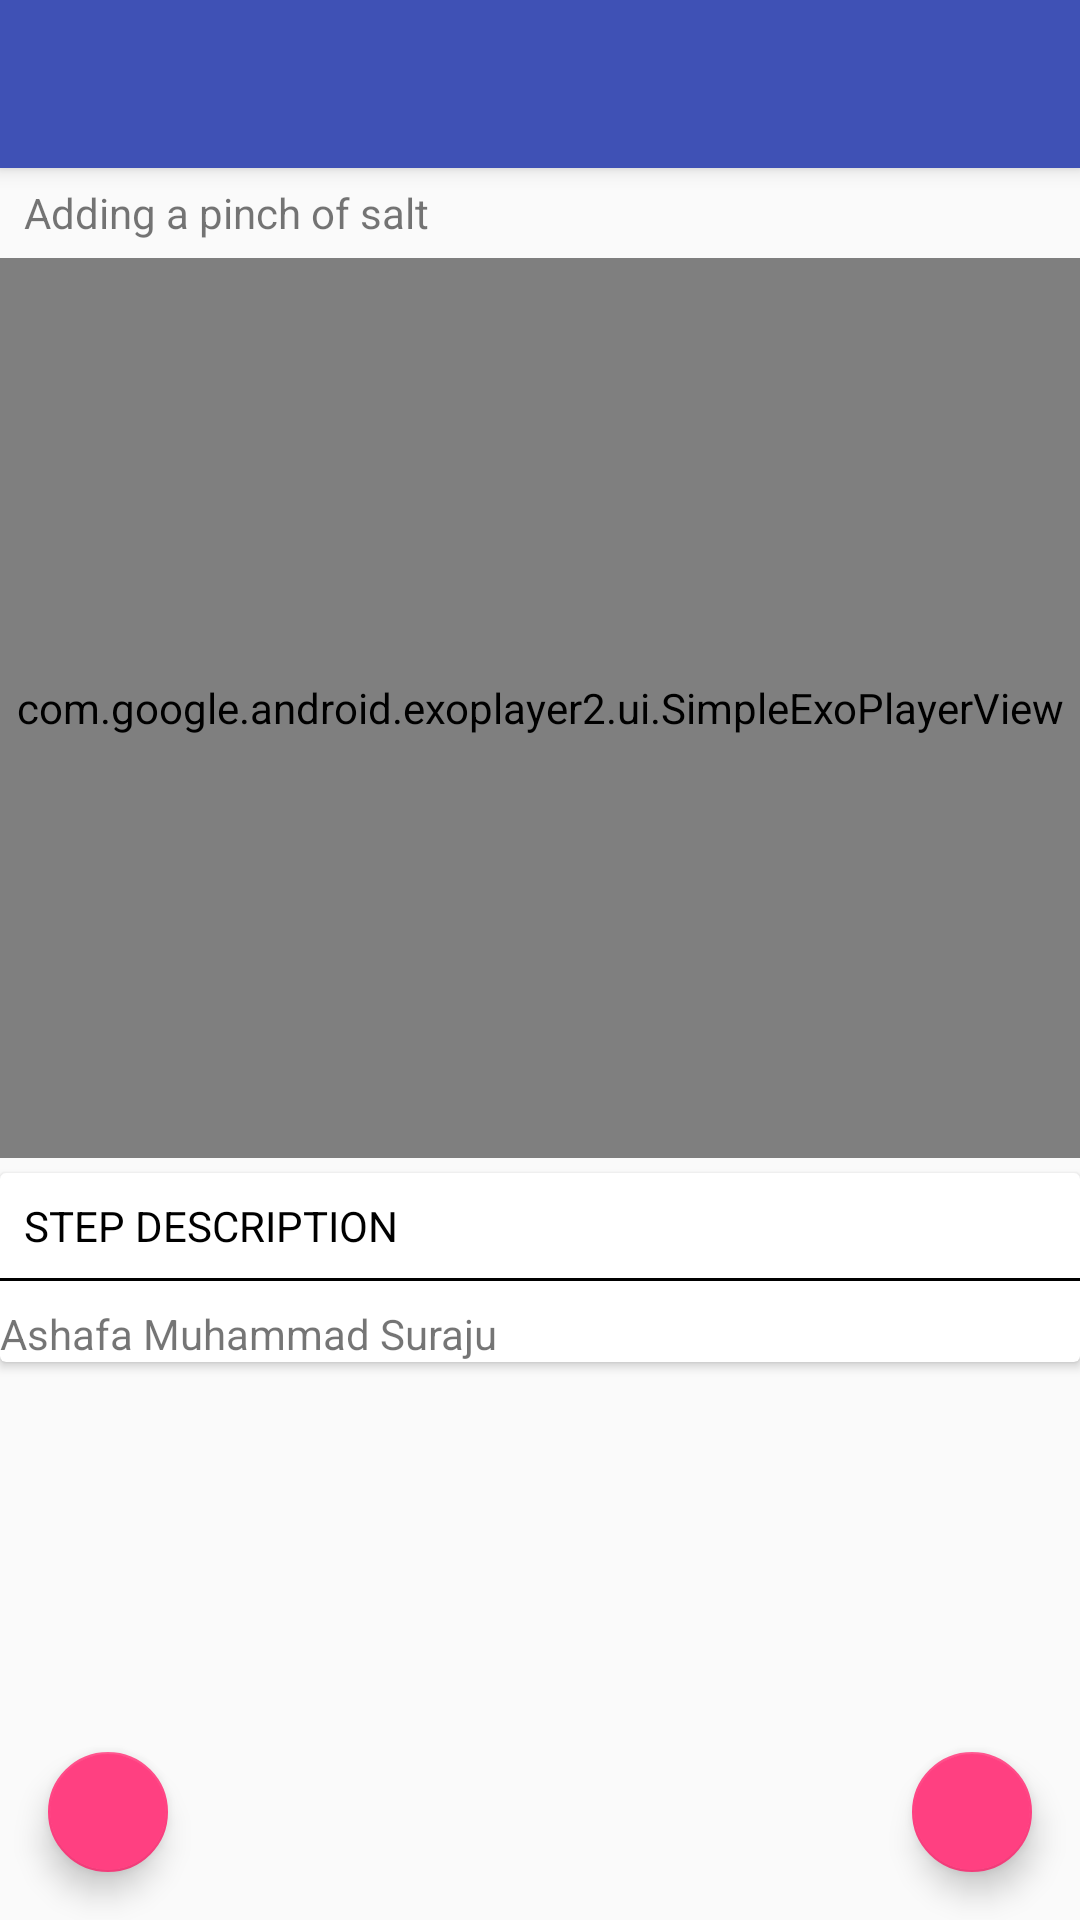

Android layout source for this screen:
<!-- AndroidManifest.xml: application theme AppTheme -->
<!-- res/layout/activity_recipe_detail.xml -->
<?xml version="1.0" encoding="utf-8"?>
<android.support.design.widget.CoordinatorLayout xmlns:android="http://schemas.android.com/apk/res/android"
    xmlns:app="http://schemas.android.com/apk/res-auto"
    xmlns:tools="http://schemas.android.com/tools"
    android:layout_width="match_parent"
    android:layout_height="match_parent"
    android:fitsSystemWindows="true"
    tools:context="com.example.floating.bakingapp.details.RecipeDetailsActivity"
    tools:ignore="MergeRootFrame">

    <android.support.design.widget.AppBarLayout
        android:id="@+id/app_bar"
        android:layout_width="match_parent"
        android:layout_height="?attr/actionBarSize"
        android:theme="@style/AppTheme.AppBarOverlay">

            <android.support.v7.widget.Toolbar
                android:id="@+id/detail_toolbar"
                android:layout_width="match_parent"
                android:layout_height="?attr/actionBarSize"
                app:popupTheme="@style/AppTheme.PopupOverlay" />

    </android.support.design.widget.AppBarLayout>

        <include
            android:layout_width="match_parent"
            android:layout_height="match_parent"
            app:layout_behavior="@string/appbar_scrolling_view_behavior"
            layout="@layout/recipe_detail_fragment" />

    <android.support.design.widget.FloatingActionButton
        android:id="@+id/fab1"
        android:layout_width="wrap_content"
        android:layout_height="wrap_content"
        android:layout_gravity="bottom|end"
        android:layout_marginBottom="@dimen/fab_margin"
        android:layout_marginEnd="@dimen/fab_margin"
        android:layout_marginRight="@dimen/fab_margin"
        app:fabSize="mini"
        app:srcCompat="@drawable/ic_navigate_next_white_24dp" />

    <android.support.design.widget.FloatingActionButton
        android:id="@+id/fab"
        android:layout_width="wrap_content"
        android:layout_height="wrap_content"
        android:layout_gravity="bottom|start"
        android:layout_marginBottom="@dimen/fab_margin"
        android:layout_marginStart="@dimen/fab_margin"
        android:layout_marginLeft="@dimen/fab_margin"
        app:fabSize="mini"
        app:srcCompat="@drawable/ic_navigate_before_white_24dp" />

</android.support.design.widget.CoordinatorLayout>
<!-- res/layout/recipe_detail_fragment.xml (included above) -->
<?xml version="1.0" encoding="utf-8"?>
<FrameLayout xmlns:android="http://schemas.android.com/apk/res/android"
    xmlns:tools="http://schemas.android.com/tools"
    xmlns:app="http://schemas.android.com/apk/res-auto"
    android:id="@+id/recipe_step_details_container"
    android:layout_width="match_parent"
    android:layout_height="match_parent">

    <LinearLayout
        android:layout_width="match_parent"
        android:layout_height="match_parent"
        android:orientation="vertical">
            <TextView
                android:id="@+id/recipe_step_header"
                android:layout_width="match_parent"
                android:paddingStart="@dimen/padding_small"
                android:paddingEnd="@dimen/padding_small"
                android:layout_height="30dp"
                tools:text="Adding a pinch of salt"
                android:gravity="center_vertical"
                android:elevation="@dimen/margin_small"
                tools:targetApi="lollipop" />
    
            <com.google.android.exoplayer2.ui.SimpleExoPlayerView
                android:id="@+id/video_player"
                android:layout_width="match_parent"
                android:layout_height="@dimen/video"
                app:use_artwork="true"/>

            <android.support.v7.widget.CardView
                android:layout_width="match_parent"
                android:layout_height="wrap_content"
                android:layout_marginTop="@dimen/margin_small"
                android:elevation="@dimen/margin_small"
                tools:targetApi="lollipop">

                <LinearLayout
                    android:layout_width="match_parent"
                    android:layout_height="wrap_content"
                    android:orientation="vertical">

                    <TextView
                        android:layout_width="match_parent"
                        android:layout_height="wrap_content"
                        android:text="@string/step_description"
                        android:textAllCaps="true"
                        android:textColor="@android:color/black"
                        android:padding="@dimen/margin_normal"
                        android:gravity="center_vertical" />
                    <View
                        android:layout_width="match_parent"
                        android:layout_height="1dp"
                        android:background="@android:color/black" />

                    <TextView
                        android:id="@+id/recipe_step_description"
                        android:layout_width="match_parent"
                        android:layout_height="wrap_content"
                        android:paddingTop="@dimen/padding_small"
                        tools:text="Ashafa Muhammad Suraju"/>

                </LinearLayout>

            </android.support.v7.widget.CardView>
    </LinearLayout>

</FrameLayout>
<!-- resources referenced by this layout -->
<resources>
  <dimen name="fab_margin">16dp</dimen>
  <dimen name="margin_normal">8dp</dimen>
  <dimen name="margin_small">5dp</dimen>
  <dimen name="padding_small">8dp</dimen>
  <dimen name="video">300dp</dimen>
  <string name="step_description">Step Description</string>
  <style name="AppTheme.AppBarOverlay" parent="ThemeOverlay.AppCompat.Dark.ActionBar" />
  <style name="AppTheme.PopupOverlay" parent="ThemeOverlay.AppCompat.Light" />
  <style name="AppTheme" parent="Theme.AppCompat.Light.NoActionBar">
          
          <item name="colorPrimary">@color/colorPrimary</item>
          <item name="colorPrimaryDark">@color/colorPrimaryDark</item>
          <item name="colorAccent">@color/colorAccent</item>
      </style>
  <color name="colorPrimary">#3F51B5</color>
  <color name="colorPrimaryDark">#303F9F</color>
  <color name="colorAccent">#FF4081</color>
</resources>
